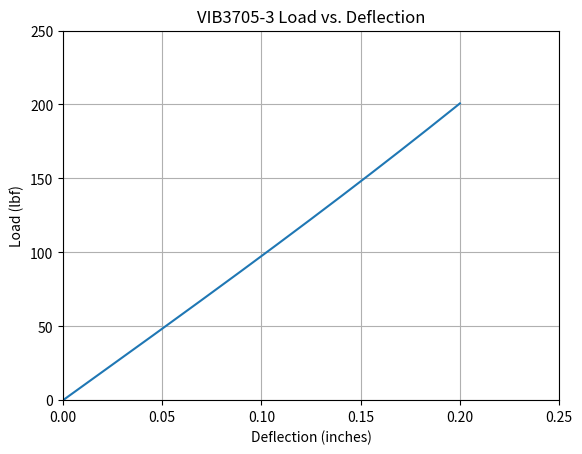
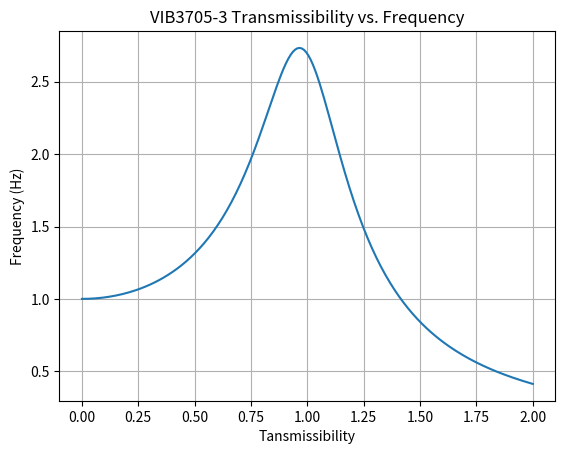
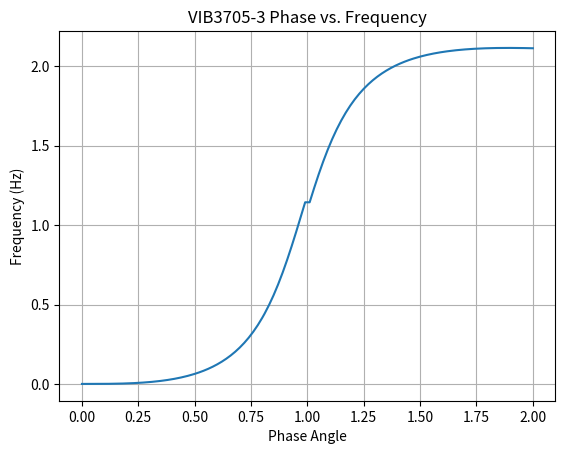

These figures' Python source, in order:
import math
import matplotlib.pyplot as plt
import numpy as np

# Acceptance Tensile Test

x = np.linspace(0, 0.20, 200)
y = 965 * (x + np.power(x,3))

fig, ax = plt.subplots()
ax.set_title('VIB3705-3 Load vs. Deflection')

ax.set_xlim(xmin = 0.0, xmax = 0.25)
ax.set_ylim(ymin = 0.0, ymax = 250)
ax.set_xlabel('Deflection (inches)')
ax.set_ylabel('Load (lbf)')

ax.plot(x, y)
ax.grid(True)
fig.savefig("vib3705-3_load_v_deflection.pdf")

# Acceptance Dynamic Test
# Tansmissibility vs. Frequency
zeta = 0.2

non_dim_frequency = np.linspace(0,2.0,200)
transmiss_num = 1 + ((2 * zeta * non_dim_frequency) ** 2)
transmiss_denom = (((1 - (non_dim_frequency ** 2)) ** 2)
    + ((2 * zeta * non_dim_frequency) ** 2))
transmissibility = np.sqrt(transmiss_num/transmiss_denom)

fig2, ax2 = plt.subplots()
ax2.set_title('VIB3705-3 Transmissibility vs. Frequency')

# ax.set_xlim(xmin = 0.0, xmax = 0.25)
# ax.set_ylim(ymin = 0.0, ymax = 250)
ax2.set_xlabel('Tansmissibility')
ax2.set_ylabel('Frequency (Hz)')

ax2.plot(non_dim_frequency, transmissibility)
ax2.grid(True)
fig2.savefig("vib3705-3_transmissibility_v_frequency.pdf")

# Phase Response vs. Frequency
ph_non_dim_freq_p1 = np.linspace(0,0.99,100)
ph_non_dim_freq_p2 = np.linspace(1.01,2.0,100)
phase_response_p1_sum1 = - np.atan(2 * zeta * ph_non_dim_freq_p1)
phase_response_p1_sum2 = np.atan((2 * zeta * ph_non_dim_freq_p1)/(1 - (ph_non_dim_freq_p1 ** 2)))
phase_response_p1 = phase_response_p1_sum1 + phase_response_p1_sum2
phase_response_p2_sum1 = - np.atan(2 * zeta * ph_non_dim_freq_p2)
phase_response_p2_sum2 = np.atan((2 * zeta * ph_non_dim_freq_p2)/(1 - (ph_non_dim_freq_p2 ** 2)))
phase_response_p2 = phase_response_p2_sum1 + phase_response_p2_sum2 + ((phase_response_p1[-1] - phase_response_p2_sum1[0] - phase_response_p2_sum2[0]) * np.ones(100))
ph_non_dim_freq = np.concatenate((ph_non_dim_freq_p1, ph_non_dim_freq_p2))
phase_response = np.concatenate((phase_response_p1, phase_response_p2))
print(phase_response_p1[-1])

fig3, ax3 = plt.subplots()
ax3.set_title('VIB3705-3 Phase vs. Frequency')

# ax.set_xlim(xmin = 0.0, xmax = 0.25)
# ax.set_ylim(ymin = 0.0, ymax = 250)
ax3.set_xlabel('Phase Angle')
ax3.set_ylabel('Frequency (Hz)')

ax3.plot(ph_non_dim_freq, phase_response)
ax3.grid(True)
fig3.savefig("vib3705-3_phase_v_frequency.pdf")
